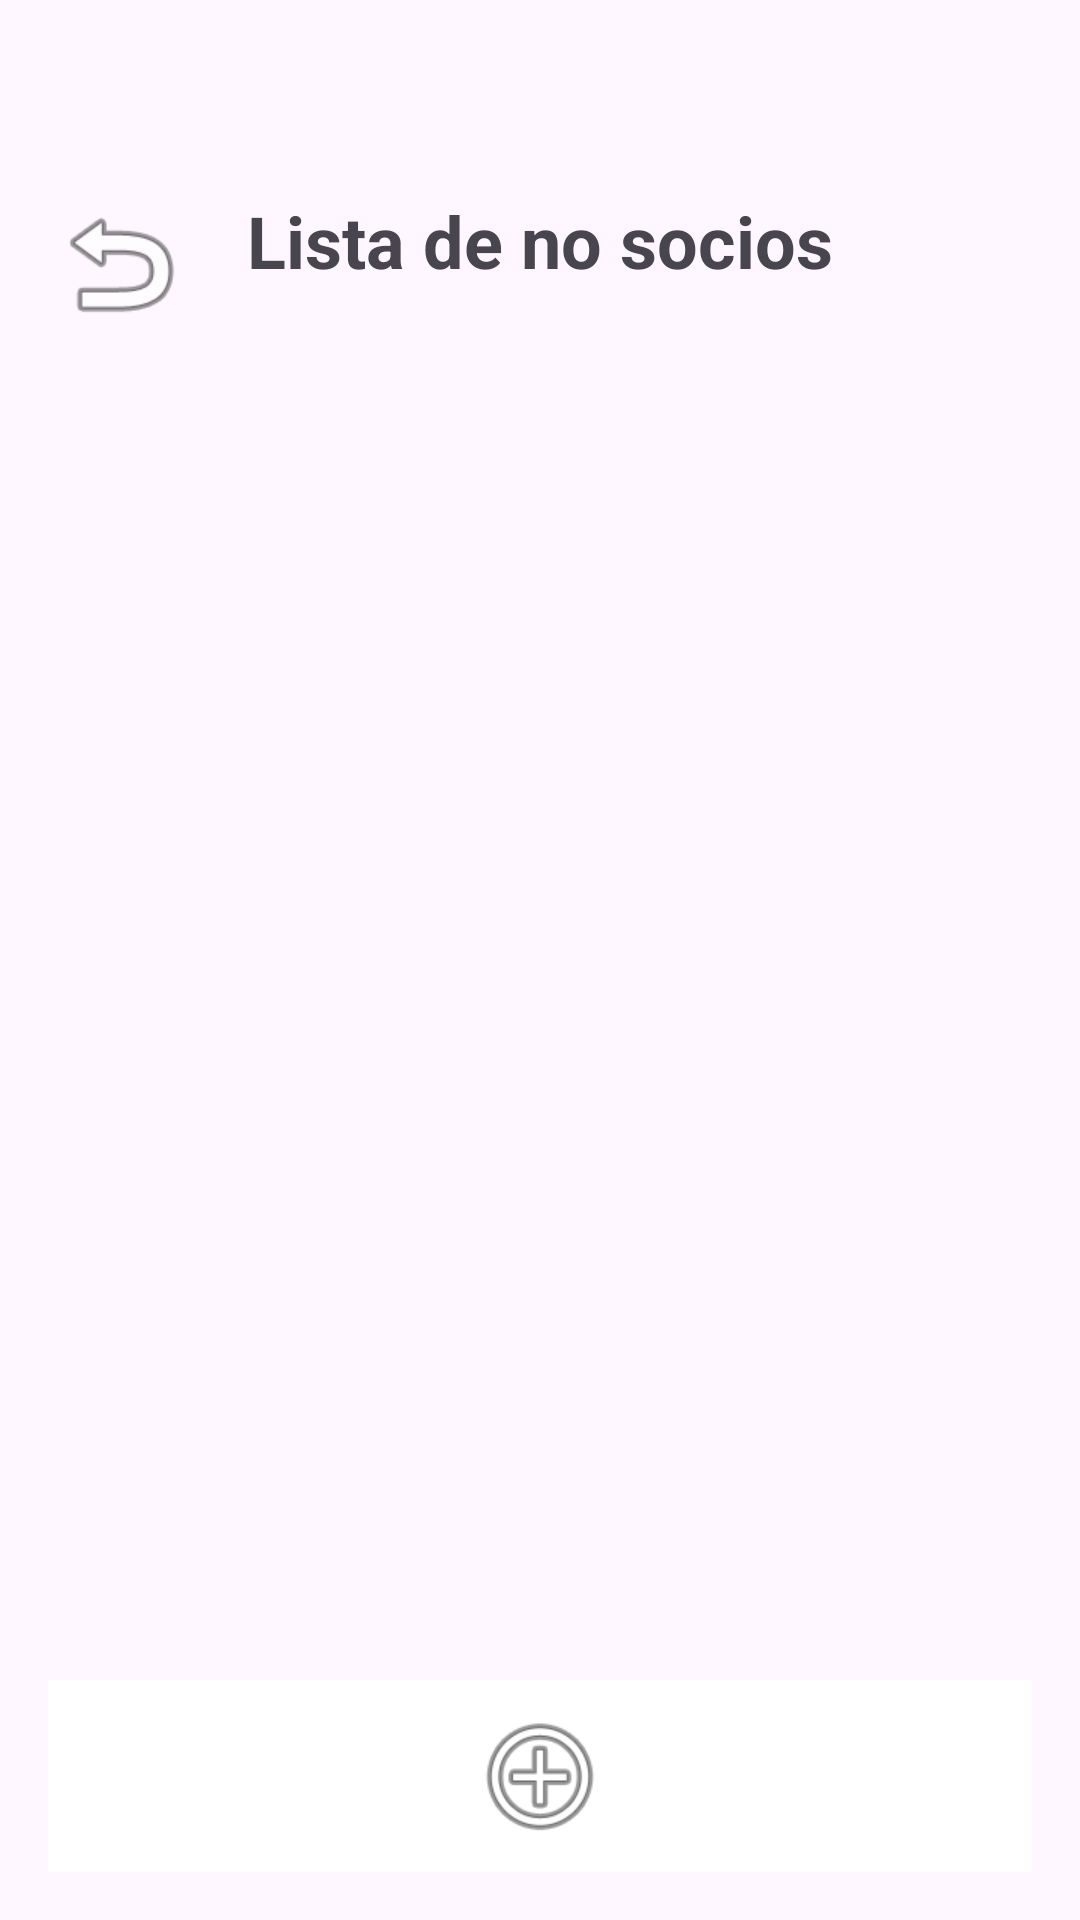

This screen was rendered from an Android layout file. Write that file and the resources it references.
<!-- AndroidManifest.xml: application theme Theme.ClubDeportivoG3 -->
<!-- res/layout/activity_no_socio_list.xml -->
<?xml version="1.0" encoding="utf-8"?>
<LinearLayout
    xmlns:android="http://schemas.android.com/apk/res/android"
    xmlns:tools="http://schemas.android.com/tools"
    xmlns:app="http://schemas.android.com/apk/res-auto"
    android:id="@+id/main"
    android:layout_width="match_parent"
    android:layout_height="match_parent"
    android:orientation="vertical"
    android:padding="16dp"
    tools:context=".activities.NoSocioListActivity">

    
    <androidx.constraintlayout.widget.ConstraintLayout
        android:layout_width="match_parent"
        android:layout_height="wrap_content"
        android:layout_marginTop="48dp"
        android:layout_marginBottom="16dp">

        
        <Button
            android:id="@+id/btnVolver"
            android:layout_width="48dp"
            android:layout_height="48dp"
            android:background="@android:drawable/ic_menu_revert"
            android:contentDescription="@string/back_arrow"
            android:gravity="center"
            app:layout_constraintStart_toStartOf="parent"
            app:layout_constraintTop_toTopOf="parent" />

        
        <TextView
            android:id="@+id/textoTitulo"
            android:layout_width="wrap_content"
            android:layout_height="wrap_content"
            android:text="@string/no_socio_list"
            android:textSize="24sp"
            android:textStyle="bold"
            app:layout_constraintStart_toStartOf="parent"
            app:layout_constraintEnd_toEndOf="parent"
            app:layout_constraintTop_toTopOf="parent" />

    </androidx.constraintlayout.widget.ConstraintLayout>

    
    <androidx.recyclerview.widget.RecyclerView
        android:id="@+id/recyclerViewNoSocios"
        android:layout_width="match_parent"
        android:layout_height="0dp"
        android:layout_weight="1"
        android:layout_marginTop="8dp"
        android:paddingBottom="64dp"
        android:contentDescription="@string/no_socio_list" />

    
    <LinearLayout
        android:layout_width="match_parent"
        android:layout_height="wrap_content"
        android:orientation="horizontal"
        android:gravity="center_horizontal"
        android:padding="8dp"
        android:background="#FFFFFF"
        android:layout_gravity="bottom">

        
        <Button
            android:id="@+id/btnAgregar"
            android:layout_width="48dp"
            android:layout_height="48dp"
            android:background="@android:drawable/ic_menu_add"
            android:gravity="center"
            android:contentDescription="@string/add"
            android:textSize="24sp" />
    </LinearLayout>

</LinearLayout>
<!-- resources referenced by this layout -->
<resources>
  <string name="add">Agregar</string>
  <string name="back_arrow">Volver</string>
  <string name="no_socio_list">Lista de no socios</string>
  <style name="Theme.ClubDeportivoG3" parent="Base.Theme.ClubDeportivoG3" />
  <style name="Base.Theme.ClubDeportivoG3" parent="Theme.Material3.DayNight.NoActionBar">
          
          <item name="colorPrimary">@color/md_theme_light_primary</item>
          <item name="colorOnPrimary">@color/md_theme_light_onPrimary</item>
      </style>
  <color name="md_theme_light_primary">#212F40</color>
  <color name="md_theme_light_onPrimary">#FFFFFF</color>
</resources>
